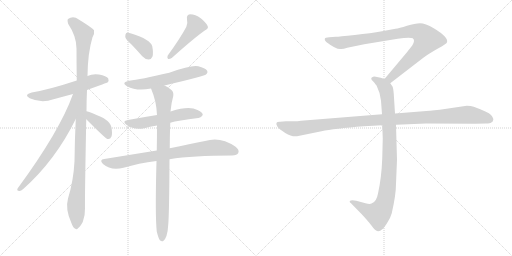
t = 0.00 s
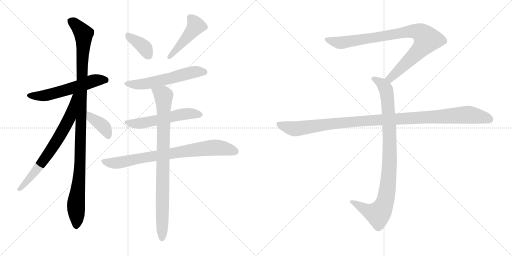
t = 2.17 s
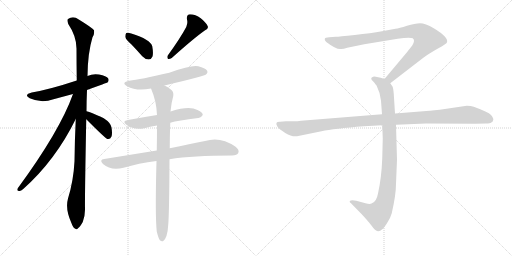
t = 4.34 s
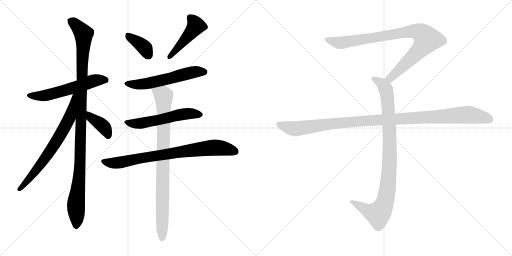
t = 6.51 s
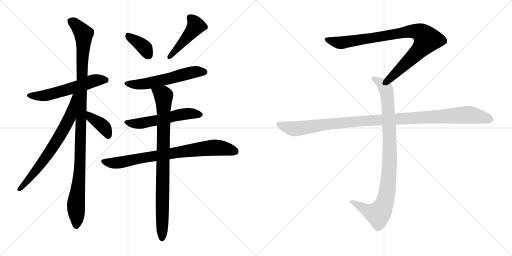
t = 8.68 s
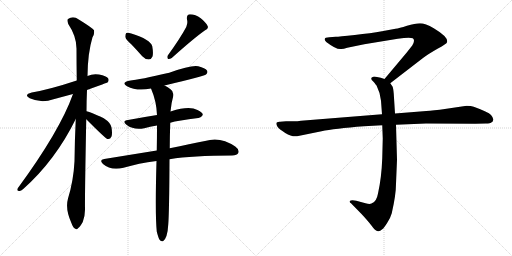
t = 10.85 s

The animated SVG that drew these frames (rendered in a browser with its animation timeline set to each time). Animation: 13 CSS @keyframes rules; one cycle of 10.85 s.

<svg version="1.1" viewBox="0 0 2048 1024" xmlns="http://www.w3.org/2000/svg">
  <g stroke="lightgray" stroke-dasharray="1,1" stroke-width="1" transform="scale(4, 4)">
    <line x1="0" y1="0" x2="256" y2="256"></line>
    <line x1="256" y1="0" x2="0" y2="256"></line>
    <line x1="128" y1="0" x2="128" y2="256"></line>
    <line x1="0" y1="128" x2="256" y2="128"></line>
    <line x1="256" y1="0" x2="512" y2="256"></line>
    <line x1="512" y1="0" x2="256" y2="256"></line>
    <line x1="384" y1="0" x2="384" y2="256"></line>
    <line x1="256" y1="128" x2="512" y2="128"></line>
  </g>
<g transform="scale(1, -1) translate(0, -850)">
   <style type="text/css">
    @keyframes keyframes0 {
      from {
       stroke: black;
       stroke-dashoffset: 571;
       stroke-width: 128;
       }
       65% {
       animation-timing-function: step-end;
       stroke: black;
       stroke-dashoffset: 0;
       stroke-width: 128;
       }
       to {
       stroke: black;
       stroke-width: 1024;
       }
       }
       #make-me-a-hanzi-animation-0 {
         animation: keyframes0 0.714681s both;
         animation-delay: 0.000000s;
         animation-timing-function: linear;
       }
    @keyframes keyframes1 {
      from {
       stroke: black;
       stroke-dashoffset: 1096;
       stroke-width: 128;
       }
       78% {
       animation-timing-function: step-end;
       stroke: black;
       stroke-dashoffset: 0;
       stroke-width: 128;
       }
       to {
       stroke: black;
       stroke-width: 1024;
       }
       }
       #make-me-a-hanzi-animation-1 {
         animation: keyframes1 1.141927s both;
         animation-delay: 0.714681s;
         animation-timing-function: linear;
       }
    @keyframes keyframes2 {
      from {
       stroke: black;
       stroke-dashoffset: 700;
       stroke-width: 128;
       }
       69% {
       animation-timing-function: step-end;
       stroke: black;
       stroke-dashoffset: 0;
       stroke-width: 128;
       }
       to {
       stroke: black;
       stroke-width: 1024;
       }
       }
       #make-me-a-hanzi-animation-2 {
         animation: keyframes2 0.819661s both;
         animation-delay: 1.856608s;
         animation-timing-function: linear;
       }
    @keyframes keyframes3 {
      from {
       stroke: black;
       stroke-dashoffset: 393;
       stroke-width: 128;
       }
       56% {
       animation-timing-function: step-end;
       stroke: black;
       stroke-dashoffset: 0;
       stroke-width: 128;
       }
       to {
       stroke: black;
       stroke-width: 1024;
       }
       }
       #make-me-a-hanzi-animation-3 {
         animation: keyframes3 0.569824s both;
         animation-delay: 2.676269s;
         animation-timing-function: linear;
       }
    @keyframes keyframes4 {
      from {
       stroke: black;
       stroke-dashoffset: 375;
       stroke-width: 128;
       }
       55% {
       animation-timing-function: step-end;
       stroke: black;
       stroke-dashoffset: 0;
       stroke-width: 128;
       }
       to {
       stroke: black;
       stroke-width: 1024;
       }
       }
       #make-me-a-hanzi-animation-4 {
         animation: keyframes4 0.555176s both;
         animation-delay: 3.246093s;
         animation-timing-function: linear;
       }
    @keyframes keyframes5 {
      from {
       stroke: black;
       stroke-dashoffset: 459;
       stroke-width: 128;
       }
       60% {
       animation-timing-function: step-end;
       stroke: black;
       stroke-dashoffset: 0;
       stroke-width: 128;
       }
       to {
       stroke: black;
       stroke-width: 1024;
       }
       }
       #make-me-a-hanzi-animation-5 {
         animation: keyframes5 0.623535s both;
         animation-delay: 3.801269s;
         animation-timing-function: linear;
       }
    @keyframes keyframes6 {
      from {
       stroke: black;
       stroke-dashoffset: 571;
       stroke-width: 128;
       }
       65% {
       animation-timing-function: step-end;
       stroke: black;
       stroke-dashoffset: 0;
       stroke-width: 128;
       }
       to {
       stroke: black;
       stroke-width: 1024;
       }
       }
       #make-me-a-hanzi-animation-6 {
         animation: keyframes6 0.714681s both;
         animation-delay: 4.424804s;
         animation-timing-function: linear;
       }
    @keyframes keyframes7 {
      from {
       stroke: black;
       stroke-dashoffset: 553;
       stroke-width: 128;
       }
       64% {
       animation-timing-function: step-end;
       stroke: black;
       stroke-dashoffset: 0;
       stroke-width: 128;
       }
       to {
       stroke: black;
       stroke-width: 1024;
       }
       }
       #make-me-a-hanzi-animation-7 {
         animation: keyframes7 0.700033s both;
         animation-delay: 5.139485s;
         animation-timing-function: linear;
       }
    @keyframes keyframes8 {
      from {
       stroke: black;
       stroke-dashoffset: 789;
       stroke-width: 128;
       }
       72% {
       animation-timing-function: step-end;
       stroke: black;
       stroke-dashoffset: 0;
       stroke-width: 128;
       }
       to {
       stroke: black;
       stroke-width: 1024;
       }
       }
       #make-me-a-hanzi-animation-8 {
         animation: keyframes8 0.892090s both;
         animation-delay: 5.839518s;
         animation-timing-function: linear;
       }
    @keyframes keyframes9 {
      from {
       stroke: black;
       stroke-dashoffset: 876;
       stroke-width: 128;
       }
       74% {
       animation-timing-function: step-end;
       stroke: black;
       stroke-dashoffset: 0;
       stroke-width: 128;
       }
       to {
       stroke: black;
       stroke-width: 1024;
       }
       }
       #make-me-a-hanzi-animation-9 {
         animation: keyframes9 0.962891s both;
         animation-delay: 6.731608s;
         animation-timing-function: linear;
       }
    @keyframes keyframes10 {
      from {
       stroke: black;
       stroke-dashoffset: 901;
       stroke-width: 128;
       }
       75% {
       animation-timing-function: step-end;
       stroke: black;
       stroke-dashoffset: 0;
       stroke-width: 128;
       }
       to {
       stroke: black;
       stroke-width: 1024;
       }
       }
       #make-me-a-hanzi-animation-10 {
         animation: keyframes10 0.983236s both;
         animation-delay: 7.694499s;
         animation-timing-function: linear;
       }
    @keyframes keyframes11 {
      from {
       stroke: black;
       stroke-dashoffset: 948;
       stroke-width: 128;
       }
       76% {
       animation-timing-function: step-end;
       stroke: black;
       stroke-dashoffset: 0;
       stroke-width: 128;
       }
       to {
       stroke: black;
       stroke-width: 1024;
       }
       }
       #make-me-a-hanzi-animation-11 {
         animation: keyframes11 1.021484s both;
         animation-delay: 8.677735s;
         animation-timing-function: linear;
       }
    @keyframes keyframes12 {
      from {
       stroke: black;
       stroke-dashoffset: 1108;
       stroke-width: 128;
       }
       78% {
       animation-timing-function: step-end;
       stroke: black;
       stroke-dashoffset: 0;
       stroke-width: 128;
       }
       to {
       stroke: black;
       stroke-width: 1024;
       }
       }
       #make-me-a-hanzi-animation-12 {
         animation: keyframes12 1.151693s both;
         animation-delay: 9.699219s;
         animation-timing-function: linear;
       }
</style>
<path d="M 348.0 490.0 Q 429.0 520.0 430.0 520.0 Q 437.0 527.0 433.0 536.0 Q 426.0 546.0 396.0 552.0 Q 371.0 556.0 350.0 546.0 L 307.0 528.0 Q 198.0 492.0 127.0 480.0 Q 93.0 471.0 119.0 457.0 Q 165.0 436.0 214.0 453.0 Q 251.0 463.0 292.0 474.0 L 348.0 490.0 Z" fill="lightgray"></path> 
<path d="M 346.0 405.0 Q 346.0 445.0 348.0 490.0 L 350.0 546.0 Q 351.0 639.0 370.0 701.0 Q 379.0 716.0 376.0 729.0 Q 369.0 739.0 315.0 772.0 Q 293.0 788.0 272.0 774.0 Q 268.0 770.0 273.0 754.0 Q 306.0 705.0 306.0 656.0 Q 306.0 596.0 307.0 528.0 L 303.0 374.0 Q 299.0 292.0 298.0 205.0 Q 294.0 127.0 272.0 56.0 Q 260.0 13.0 286.0 -43.0 Q 292.0 -61.0 300.0 -64.0 Q 306.0 -71.0 313.0 -62.0 Q 320.0 -58.0 331.0 -38.0 Q 341.0 -13.0 340.0 17.0 Q 339.0 59.0 345.0 373.0 L 346.0 405.0 Z" fill="lightgray"></path> 
<path d="M 292.0 474.0 Q 240.0 327.0 71.0 97.0 Q 65.0 87.0 77.0 86.0 Q 83.0 85.0 93.0 94.0 Q 222.0 209.0 303.0 374.0 C 368.0 504.0 302.0 502.0 292.0 474.0 Z" fill="lightgray"></path> 
<path d="M 345.0 373.0 Q 421.0 297.0 429.0 294.0 L 432.0 294.0 Q 441.0 293.0 446.0 304.0 Q 450.0 316.0 446.0 340.0 Q 443.0 359.0 415.0 377.0 Q 355.0 405.0 346.0 405.0 C 316.0 410.0 324.0 394.0 345.0 373.0 Z" fill="lightgray"></path> 
<path d="M 526.0 672.0 Q 547.0 650.0 569.0 625.0 Q 581.0 612.0 595.0 612.0 Q 605.0 612.0 610.0 624.0 Q 614.0 637.0 609.0 665.0 Q 602.0 692.0 525.0 716.0 Q 512.0 720.0 505.0 718.0 Q 501.0 714.0 501.0 703.0 Q 502.0 693.0 526.0 672.0 Z" fill="lightgray"></path> 
<path d="M 745.0 742.0 Q 721.0 697.0 671.0 628.0 Q 667.0 621.0 672.0 614.0 Q 679.0 613.0 687.0 618.0 Q 775.0 697.0 819.0 728.0 Q 835.0 735.0 831.0 745.0 Q 824.0 760.0 803.0 777.0 Q 782.0 793.0 760.0 793.0 Q 745.0 792.0 748.0 772.0 Q 752.0 759.0 745.0 742.0 Z" fill="lightgray"></path> 
<path d="M 658.0 508.0 Q 818.0 547.0 824.0 552.0 Q 833.0 559.0 828.0 568.0 Q 821.0 578.0 793.0 585.0 Q 766.0 591.0 677.0 559.0 Q 560.0 532.0 517.0 527.0 Q 483.0 520.0 508.0 505.0 Q 547.0 484.0 604.0 496.0 L 658.0 508.0 Z" fill="lightgray"></path> 
<path d="M 681.0 359.0 Q 711.0 368.0 793.0 378.0 Q 803.0 377.0 811.0 390.0 Q 812.0 400.0 790.0 410.0 Q 757.0 428.0 685.0 405.0 Q 684.0 405.0 682.0 404.0 L 628.0 390.0 Q 571.0 381.0 512.0 370.0 Q 485.0 366.0 507.0 350.0 Q 535.0 329.0 577.0 337.0 Q 599.0 343.0 628.0 348.0 L 681.0 359.0 Z" fill="lightgray"></path> 
<path d="M 678.0 213.0 Q 771.0 228.0 928.0 228.0 Q 949.0 229.0 953.0 238.0 Q 959.0 251.0 941.0 264.0 Q 881.0 306.0 820.0 286.0 Q 762.0 274.0 679.0 257.0 L 627.0 248.0 Q 528.0 232.0 417.0 214.0 Q 395.0 211.0 412.0 194.0 Q 443.0 167.0 494.0 179.0 Q 554.0 197.0 626.0 206.0 L 678.0 213.0 Z" fill="lightgray"></path> 
<path d="M 627.0 -76.0 Q 633.0 -101.0 639.0 -110.0 Q 645.0 -117.0 652.0 -115.0 Q 670.0 -103.0 673.0 -48.0 Q 677.0 0.0 678.0 213.0 L 679.0 257.0 Q 679.0 303.0 681.0 359.0 L 682.0 404.0 Q 685.0 438.0 693.0 466.0 Q 696.0 484.0 682.0 493.0 Q 669.0 503.0 658.0 508.0 C 632.0 523.0 593.0 524.0 604.0 496.0 Q 626.0 445.0 628.0 390.0 L 628.0 348.0 Q 628.0 302.0 627.0 248.0 L 626.0 206.0 Q 620.0 -8.0 627.0 -76.0 Z" fill="lightgray"></path> 
<path d="M 1561.0 517.0 L 1692.0 618.0 Q 1713.0 634.0 1750.0 655.0 Q 1788.0 676.0 1788.0 681.0 Q 1795.0 701.0 1735.0 737.0 Q 1701.0 757.0 1680.0 757.0 Q 1660.0 757.0 1628.0 747.0 Q 1596.0 737.0 1582.0 735.0 L 1528.0 725.0 Q 1484.0 717.0 1419.0 710.0 Q 1355.0 703.0 1343.0 703.0 L 1317.0 701.0 Q 1299.0 701.0 1299.0 694.0 Q 1297.0 690.0 1305.0 682.0 Q 1347.0 650.0 1365.0 654.0 Q 1374.0 654.0 1389.0 659.0 L 1457.0 673.0 L 1591.0 695.0 Q 1638.0 702.0 1651.0 697.0 Q 1662.0 689.0 1649.0 668.0 L 1627.0 640.0 L 1538.0 534.0 C 1519.0 511.0 1537.0 499.0 1561.0 517.0 Z" fill="lightgray"></path> 
<path d="M 1529.0 349.0 L 1531.0 296.0 L 1529.0 217.0 Q 1526.0 138.0 1512.0 76.0 Q 1506.0 42.0 1486.0 36.0 Q 1479.0 32.0 1462.0 37.0 L 1425.0 47.0 Q 1405.0 51.0 1399.0 46.0 Q 1397.0 41.0 1404.0 37.0 L 1447.0 -7.0 Q 1472.0 -34.0 1485.0 -51.0 Q 1498.0 -68.0 1503.0 -71.0 Q 1515.0 -81.0 1529.0 -67.0 Q 1536.0 -62.0 1549.0 -41.0 Q 1561.0 -24.0 1567.0 -3.0 Q 1584.0 71.0 1584.0 115.0 L 1588.0 211.0 L 1584.0 351.0 L 1580.0 396.0 L 1575.0 475.0 Q 1573.0 498.0 1570.0 504.0 L 1561.0 517.0 C 1554.0 529.0 1554.0 529.0 1538.0 534.0 L 1523.0 539.0 L 1503.0 543.0 Q 1493.0 545.0 1489.0 541.0 Q 1485.0 540.0 1485.0 535.0 Q 1485.0 530.0 1493.0 524.0 Q 1505.0 510.0 1507.0 506.0 Q 1522.0 476.0 1524.0 447.0 L 1528.0 393.0 L 1529.0 349.0 Z" fill="lightgray"></path> 
<path d="M 1528.0 393.0 L 1204.0 367.0 Q 1190.0 365.0 1174.0 365.0 L 1144.0 365.0 L 1120.0 363.0 Q 1097.0 364.0 1110.0 343.0 Q 1116.0 334.0 1141.0 318.0 Q 1167.0 302.0 1188.0 305.0 L 1286.0 325.0 Q 1336.0 336.0 1456.0 345.0 L 1529.0 349.0 L 1584.0 351.0 L 1704.0 356.0 L 1901.0 355.0 L 1944.0 356.0 Q 1961.0 356.0 1965.0 360.0 Q 1971.0 362.0 1973.0 370.0 Q 1975.0 377.0 1964.0 390.0 Q 1953.0 402.0 1895.0 423.0 Q 1884.0 427.0 1867.0 427.0 L 1759.0 411.0 Q 1714.0 406.0 1693.0 405.0 L 1580.0 396.0 L 1528.0 393.0 Z" fill="lightgray"></path> 
      <clipPath id="make-me-a-hanzi-clip-0">
      <path d="M 348.0 490.0 Q 429.0 520.0 430.0 520.0 Q 437.0 527.0 433.0 536.0 Q 426.0 546.0 396.0 552.0 Q 371.0 556.0 350.0 546.0 L 307.0 528.0 Q 198.0 492.0 127.0 480.0 Q 93.0 471.0 119.0 457.0 Q 165.0 436.0 214.0 453.0 Q 251.0 463.0 292.0 474.0 L 348.0 490.0 Z" fill="lightgray"></path>
      </clipPath>
      <path clip-path="url(#make-me-a-hanzi-clip-0)" d="M 120.0 469.0 L 186.0 469.0 L 386.0 530.0 L 426.0 527.0 " fill="none" id="make-me-a-hanzi-animation-0" stroke-dasharray="443 886" stroke-linecap="round"></path>

      <clipPath id="make-me-a-hanzi-clip-1">
      <path d="M 346.0 405.0 Q 346.0 445.0 348.0 490.0 L 350.0 546.0 Q 351.0 639.0 370.0 701.0 Q 379.0 716.0 376.0 729.0 Q 369.0 739.0 315.0 772.0 Q 293.0 788.0 272.0 774.0 Q 268.0 770.0 273.0 754.0 Q 306.0 705.0 306.0 656.0 Q 306.0 596.0 307.0 528.0 L 303.0 374.0 Q 299.0 292.0 298.0 205.0 Q 294.0 127.0 272.0 56.0 Q 260.0 13.0 286.0 -43.0 Q 292.0 -61.0 300.0 -64.0 Q 306.0 -71.0 313.0 -62.0 Q 320.0 -58.0 331.0 -38.0 Q 341.0 -13.0 340.0 17.0 Q 339.0 59.0 345.0 373.0 L 346.0 405.0 Z" fill="lightgray"></path>
      </clipPath>
      <path clip-path="url(#make-me-a-hanzi-clip-1)" d="M 283.0 768.0 L 325.0 728.0 L 335.0 704.0 L 322.0 239.0 L 304.0 34.0 L 305.0 -51.0 " fill="none" id="make-me-a-hanzi-animation-1" stroke-dasharray="968 1936" stroke-linecap="round"></path>

      <clipPath id="make-me-a-hanzi-clip-2">
      <path d="M 292.0 474.0 Q 240.0 327.0 71.0 97.0 Q 65.0 87.0 77.0 86.0 Q 83.0 85.0 93.0 94.0 Q 222.0 209.0 303.0 374.0 C 368.0 504.0 302.0 502.0 292.0 474.0 Z" fill="lightgray"></path>
      </clipPath>
      <path clip-path="url(#make-me-a-hanzi-clip-2)" d="M 300.0 471.0 L 280.0 382.0 L 240.0 307.0 L 152.0 178.0 L 79.0 94.0 " fill="none" id="make-me-a-hanzi-animation-2" stroke-dasharray="572 1144" stroke-linecap="round"></path>

      <clipPath id="make-me-a-hanzi-clip-3">
      <path d="M 345.0 373.0 Q 421.0 297.0 429.0 294.0 L 432.0 294.0 Q 441.0 293.0 446.0 304.0 Q 450.0 316.0 446.0 340.0 Q 443.0 359.0 415.0 377.0 Q 355.0 405.0 346.0 405.0 C 316.0 410.0 324.0 394.0 345.0 373.0 Z" fill="lightgray"></path>
      </clipPath>
      <path clip-path="url(#make-me-a-hanzi-clip-3)" d="M 348.0 400.0 L 366.0 376.0 L 394.0 361.0 L 420.0 337.0 L 432.0 312.0 L 431.0 300.0 " fill="none" id="make-me-a-hanzi-animation-3" stroke-dasharray="265 530" stroke-linecap="round"></path>

      <clipPath id="make-me-a-hanzi-clip-4">
      <path d="M 526.0 672.0 Q 547.0 650.0 569.0 625.0 Q 581.0 612.0 595.0 612.0 Q 605.0 612.0 610.0 624.0 Q 614.0 637.0 609.0 665.0 Q 602.0 692.0 525.0 716.0 Q 512.0 720.0 505.0 718.0 Q 501.0 714.0 501.0 703.0 Q 502.0 693.0 526.0 672.0 Z" fill="lightgray"></path>
      </clipPath>
      <path clip-path="url(#make-me-a-hanzi-clip-4)" d="M 510.0 709.0 L 570.0 667.0 L 594.0 628.0 " fill="none" id="make-me-a-hanzi-animation-4" stroke-dasharray="247 494" stroke-linecap="round"></path>

      <clipPath id="make-me-a-hanzi-clip-5">
      <path d="M 745.0 742.0 Q 721.0 697.0 671.0 628.0 Q 667.0 621.0 672.0 614.0 Q 679.0 613.0 687.0 618.0 Q 775.0 697.0 819.0 728.0 Q 835.0 735.0 831.0 745.0 Q 824.0 760.0 803.0 777.0 Q 782.0 793.0 760.0 793.0 Q 745.0 792.0 748.0 772.0 Q 752.0 759.0 745.0 742.0 Z" fill="lightgray"></path>
      </clipPath>
      <path clip-path="url(#make-me-a-hanzi-clip-5)" d="M 761.0 778.0 L 784.0 747.0 L 678.0 621.0 " fill="none" id="make-me-a-hanzi-animation-5" stroke-dasharray="331 662" stroke-linecap="round"></path>

      <clipPath id="make-me-a-hanzi-clip-6">
      <path d="M 658.0 508.0 Q 818.0 547.0 824.0 552.0 Q 833.0 559.0 828.0 568.0 Q 821.0 578.0 793.0 585.0 Q 766.0 591.0 677.0 559.0 Q 560.0 532.0 517.0 527.0 Q 483.0 520.0 508.0 505.0 Q 547.0 484.0 604.0 496.0 L 658.0 508.0 Z" fill="lightgray"></path>
      </clipPath>
      <path clip-path="url(#make-me-a-hanzi-clip-6)" d="M 510.0 517.0 L 530.0 512.0 L 592.0 516.0 L 781.0 563.0 L 818.0 562.0 " fill="none" id="make-me-a-hanzi-animation-6" stroke-dasharray="443 886" stroke-linecap="round"></path>

      <clipPath id="make-me-a-hanzi-clip-7">
      <path d="M 681.0 359.0 Q 711.0 368.0 793.0 378.0 Q 803.0 377.0 811.0 390.0 Q 812.0 400.0 790.0 410.0 Q 757.0 428.0 685.0 405.0 Q 684.0 405.0 682.0 404.0 L 628.0 390.0 Q 571.0 381.0 512.0 370.0 Q 485.0 366.0 507.0 350.0 Q 535.0 329.0 577.0 337.0 Q 599.0 343.0 628.0 348.0 L 681.0 359.0 Z" fill="lightgray"></path>
      </clipPath>
      <path clip-path="url(#make-me-a-hanzi-clip-7)" d="M 507.0 361.0 L 566.0 357.0 L 734.0 394.0 L 800.0 391.0 " fill="none" id="make-me-a-hanzi-animation-7" stroke-dasharray="425 850" stroke-linecap="round"></path>

      <clipPath id="make-me-a-hanzi-clip-8">
      <path d="M 678.0 213.0 Q 771.0 228.0 928.0 228.0 Q 949.0 229.0 953.0 238.0 Q 959.0 251.0 941.0 264.0 Q 881.0 306.0 820.0 286.0 Q 762.0 274.0 679.0 257.0 L 627.0 248.0 Q 528.0 232.0 417.0 214.0 Q 395.0 211.0 412.0 194.0 Q 443.0 167.0 494.0 179.0 Q 554.0 197.0 626.0 206.0 L 678.0 213.0 Z" fill="lightgray"></path>
      </clipPath>
      <path clip-path="url(#make-me-a-hanzi-clip-8)" d="M 414.0 204.0 L 469.0 198.0 L 594.0 223.0 L 858.0 260.0 L 940.0 245.0 " fill="none" id="make-me-a-hanzi-animation-8" stroke-dasharray="661 1322" stroke-linecap="round"></path>

      <clipPath id="make-me-a-hanzi-clip-9">
      <path d="M 627.0 -76.0 Q 633.0 -101.0 639.0 -110.0 Q 645.0 -117.0 652.0 -115.0 Q 670.0 -103.0 673.0 -48.0 Q 677.0 0.0 678.0 213.0 L 679.0 257.0 Q 679.0 303.0 681.0 359.0 L 682.0 404.0 Q 685.0 438.0 693.0 466.0 Q 696.0 484.0 682.0 493.0 Q 669.0 503.0 658.0 508.0 C 632.0 523.0 593.0 524.0 604.0 496.0 Q 626.0 445.0 628.0 390.0 L 628.0 348.0 Q 628.0 302.0 627.0 248.0 L 626.0 206.0 Q 620.0 -8.0 627.0 -76.0 Z" fill="lightgray"></path>
      </clipPath>
      <path clip-path="url(#make-me-a-hanzi-clip-9)" d="M 612.0 491.0 L 654.0 467.0 L 648.0 -105.0 " fill="none" id="make-me-a-hanzi-animation-9" stroke-dasharray="748 1496" stroke-linecap="round"></path>

      <clipPath id="make-me-a-hanzi-clip-10">
      <path d="M 1561.0 517.0 L 1692.0 618.0 Q 1713.0 634.0 1750.0 655.0 Q 1788.0 676.0 1788.0 681.0 Q 1795.0 701.0 1735.0 737.0 Q 1701.0 757.0 1680.0 757.0 Q 1660.0 757.0 1628.0 747.0 Q 1596.0 737.0 1582.0 735.0 L 1528.0 725.0 Q 1484.0 717.0 1419.0 710.0 Q 1355.0 703.0 1343.0 703.0 L 1317.0 701.0 Q 1299.0 701.0 1299.0 694.0 Q 1297.0 690.0 1305.0 682.0 Q 1347.0 650.0 1365.0 654.0 Q 1374.0 654.0 1389.0 659.0 L 1457.0 673.0 L 1591.0 695.0 Q 1638.0 702.0 1651.0 697.0 Q 1662.0 689.0 1649.0 668.0 L 1627.0 640.0 L 1538.0 534.0 C 1519.0 511.0 1537.0 499.0 1561.0 517.0 Z" fill="lightgray"></path>
      </clipPath>
      <path clip-path="url(#make-me-a-hanzi-clip-10)" d="M 1308.0 691.0 L 1367.0 679.0 L 1625.0 723.0 L 1656.0 726.0 L 1687.0 716.0 L 1708.0 692.0 L 1695.0 670.0 L 1580.0 554.0 L 1561.0 537.0 L 1548.0 536.0 " fill="none" id="make-me-a-hanzi-animation-10" stroke-dasharray="773 1546" stroke-linecap="round"></path>

      <clipPath id="make-me-a-hanzi-clip-11">
      <path d="M 1529.0 349.0 L 1531.0 296.0 L 1529.0 217.0 Q 1526.0 138.0 1512.0 76.0 Q 1506.0 42.0 1486.0 36.0 Q 1479.0 32.0 1462.0 37.0 L 1425.0 47.0 Q 1405.0 51.0 1399.0 46.0 Q 1397.0 41.0 1404.0 37.0 L 1447.0 -7.0 Q 1472.0 -34.0 1485.0 -51.0 Q 1498.0 -68.0 1503.0 -71.0 Q 1515.0 -81.0 1529.0 -67.0 Q 1536.0 -62.0 1549.0 -41.0 Q 1561.0 -24.0 1567.0 -3.0 Q 1584.0 71.0 1584.0 115.0 L 1588.0 211.0 L 1584.0 351.0 L 1580.0 396.0 L 1575.0 475.0 Q 1573.0 498.0 1570.0 504.0 L 1561.0 517.0 C 1554.0 529.0 1554.0 529.0 1538.0 534.0 L 1523.0 539.0 L 1503.0 543.0 Q 1493.0 545.0 1489.0 541.0 Q 1485.0 540.0 1485.0 535.0 Q 1485.0 530.0 1493.0 524.0 Q 1505.0 510.0 1507.0 506.0 Q 1522.0 476.0 1524.0 447.0 L 1528.0 393.0 L 1529.0 349.0 Z" fill="lightgray"></path>
      </clipPath>
      <path clip-path="url(#make-me-a-hanzi-clip-11)" d="M 1494.0 533.0 L 1524.0 518.0 L 1540.0 500.0 L 1551.0 450.0 L 1559.0 218.0 L 1547.0 75.0 L 1529.0 15.0 L 1510.0 -6.0 L 1473.0 5.0 L 1405.0 43.0 " fill="none" id="make-me-a-hanzi-animation-11" stroke-dasharray="820 1640" stroke-linecap="round"></path>

      <clipPath id="make-me-a-hanzi-clip-12">
      <path d="M 1528.0 393.0 L 1204.0 367.0 Q 1190.0 365.0 1174.0 365.0 L 1144.0 365.0 L 1120.0 363.0 Q 1097.0 364.0 1110.0 343.0 Q 1116.0 334.0 1141.0 318.0 Q 1167.0 302.0 1188.0 305.0 L 1286.0 325.0 Q 1336.0 336.0 1456.0 345.0 L 1529.0 349.0 L 1584.0 351.0 L 1704.0 356.0 L 1901.0 355.0 L 1944.0 356.0 Q 1961.0 356.0 1965.0 360.0 Q 1971.0 362.0 1973.0 370.0 Q 1975.0 377.0 1964.0 390.0 Q 1953.0 402.0 1895.0 423.0 Q 1884.0 427.0 1867.0 427.0 L 1759.0 411.0 Q 1714.0 406.0 1693.0 405.0 L 1580.0 396.0 L 1528.0 393.0 Z" fill="lightgray"></path>
      </clipPath>
      <path clip-path="url(#make-me-a-hanzi-clip-12)" d="M 1116.0 353.0 L 1146.0 341.0 L 1189.0 335.0 L 1429.0 365.0 L 1863.0 391.0 L 1930.0 382.0 L 1960.0 372.0 " fill="none" id="make-me-a-hanzi-animation-12" stroke-dasharray="980 1960" stroke-linecap="round"></path>

</g>
</svg>
